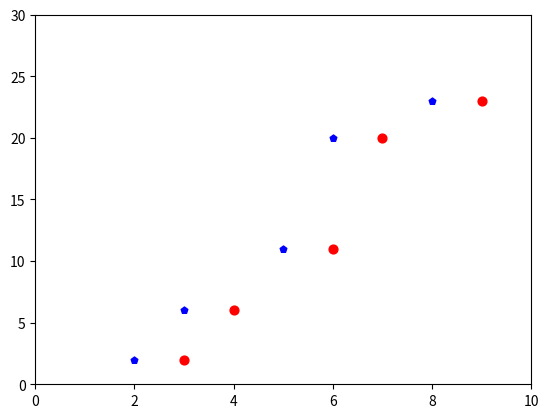

This figure's Python source:
import matplotlib.pyplot as plt
import numpy as np

x1 = np.array([2, 3, 5, 6, 8])
x2=  np.array([3, 4, 6, 7, 9])
y1 = np.array([1, 5, 10, 17, 20])
y2 = np.array([2, 6, 11, 20, 23])

plt.figure()
plt.scatter(x1, y2, s=25, c='blue', edgecolors='blue', marker = 'p')

plt.scatter(x2, y2, s=40, c='red', edgecolors='red')

plt.xlim(0, 10)
plt.ylim(0, 30)
plt.show()
